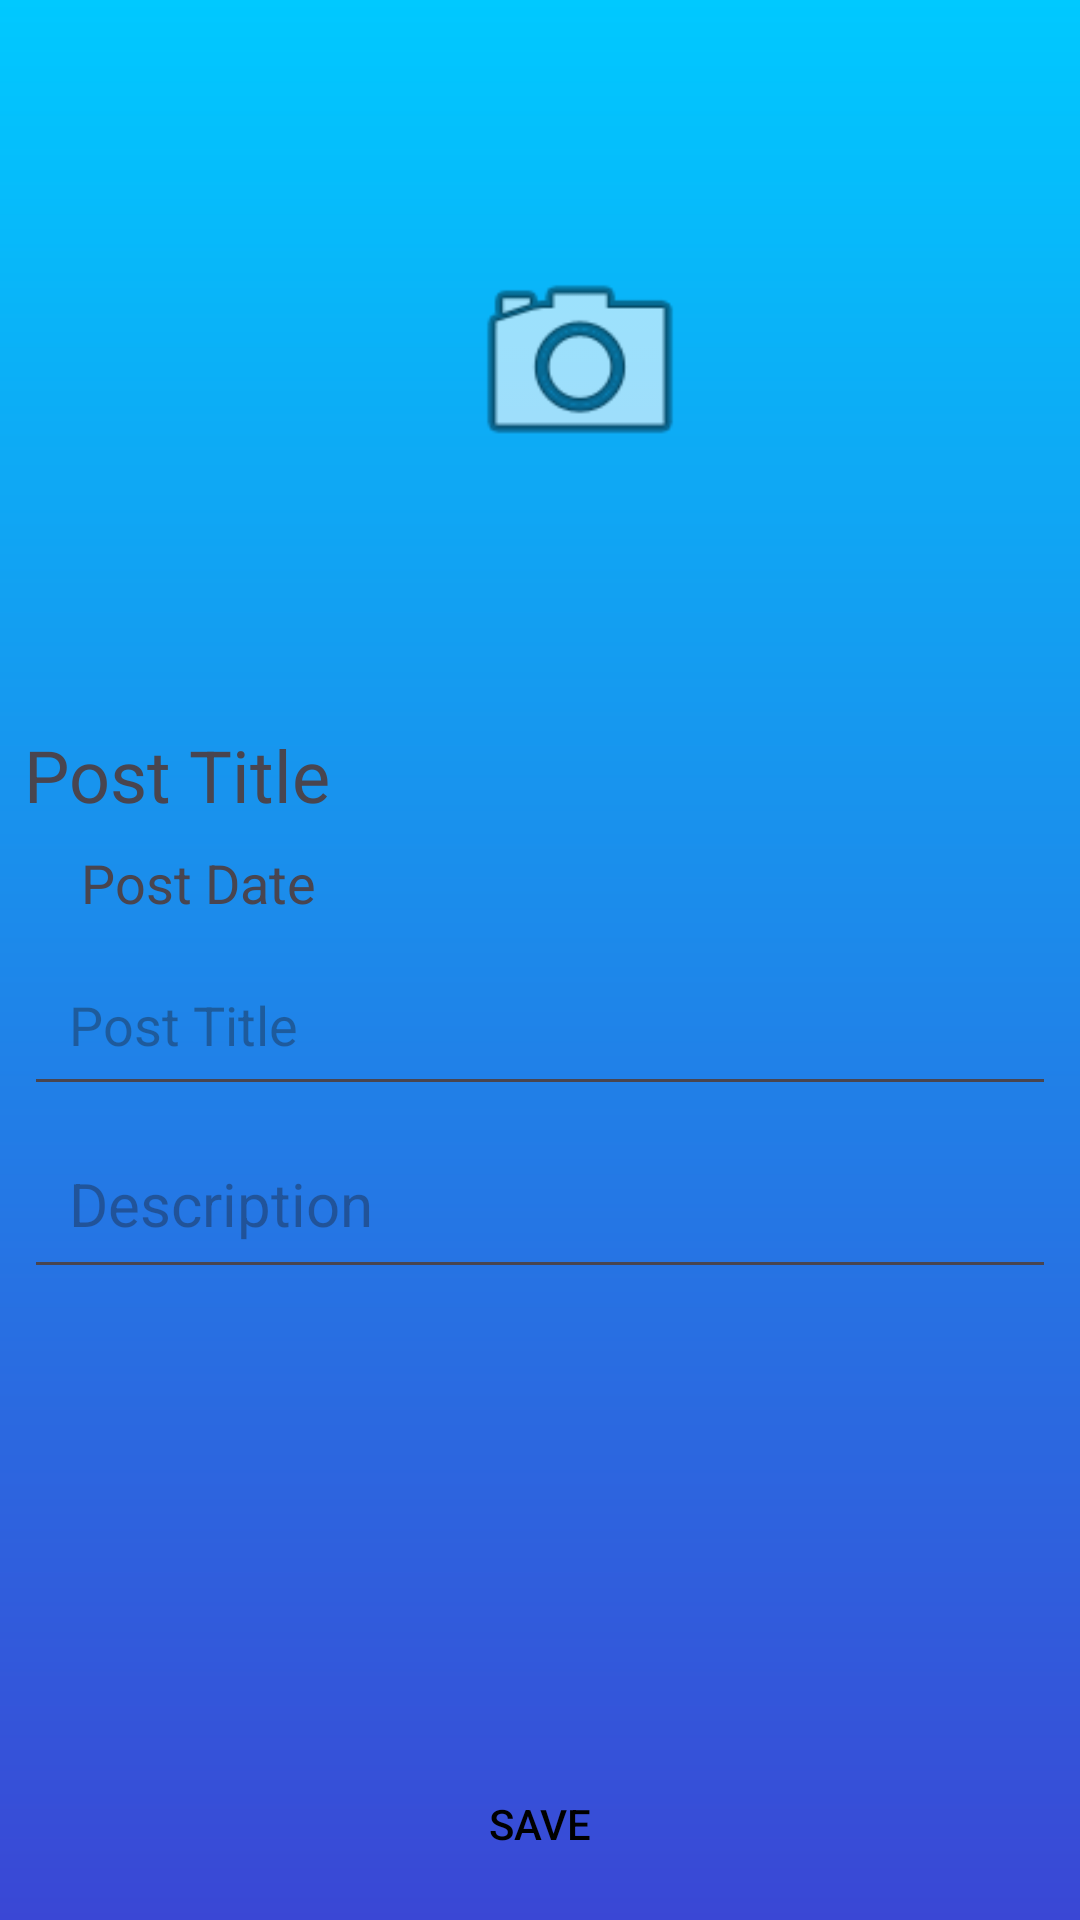

Layout XML and referenced resources for this Android screen:
<!-- AndroidManifest.xml: application theme Theme.IranTourismApp -->
<!-- res/layout/activity_add_content.xml -->
<?xml version="1.0" encoding="utf-8"?>
<layout
    xmlns:android="http://schemas.android.com/apk/res/android"
    xmlns:app="http://schemas.android.com/apk/res-auto"
    xmlns:tools="http://schemas.android.com/tools"
    >

    <LinearLayout
        android:layout_width="match_parent"
        android:layout_height="match_parent"
        android:background="@drawable/gradient_add_content"
        android:orientation="vertical"
        tools:context=".AddContentActivity">


        <androidx.constraintlayout.widget.ConstraintLayout
            android:layout_width="match_parent"
            android:layout_height="match_parent"
            android:layout_weight="1"
            app:layout_constraintEnd_toEndOf="parent"
            app:layout_constraintStart_toStartOf="parent"
            app:layout_constraintTop_toTopOf="parent">

            <ImageView
                android:id="@+id/post_imageView"
                android:layout_width="match_parent"
                android:layout_height="242dp"
                android:layout_marginStart="8dp"
                android:layout_marginEnd="8dp"
                app:layout_constraintEnd_toEndOf="parent"
                app:layout_constraintStart_toStartOf="parent"
                app:layout_constraintTop_toTopOf="parent" />

            <TextView
                android:id="@+id/post_username_textview"
                android:layout_width="wrap_content"
                android:layout_height="40dp"
                android:layout_marginStart="8dp"
                android:text="Post Title"
                android:textSize="24sp"
                app:layout_constraintStart_toEndOf="parent"
                app:layout_constraintStart_toStartOf="parent"
                app:layout_constraintTop_toBottomOf="@+id/post_imageView" />

            <TextView
                android:id="@+id/post_date_textView"
                android:layout_width="wrap_content"
                android:layout_height="wrap_content"
                android:layout_marginStart="8dp"
                android:layout_marginEnd="8dp"
                android:text="Post Date"
                android:textSize="18sp"
                app:layout_constraintEnd_toEndOf="parent"
                app:layout_constraintHorizontal_bias="0.071"
                app:layout_constraintStart_toStartOf="parent"
                app:layout_constraintTop_toBottomOf="@+id/post_username_textview" />


            <ImageView
                android:id="@+id/postCameraButton"
                android:layout_width="80dp"
                android:layout_height="80dp"
                android:layout_marginStart="8dp"
                android:layout_marginEnd="8dp"
                android:src="@android:drawable/ic_menu_camera"
                app:layout_constraintBottom_toBottomOf="@+id/post_imageView"
                app:layout_constraintEnd_toEndOf="parent"
                app:layout_constraintHorizontal_bias="0.537"
                app:layout_constraintStart_toStartOf="@id/post_imageView"
                app:layout_constraintTop_toTopOf="@+id/post_imageView" />

            <com.google.android.material.textfield.TextInputEditText
                android:id="@+id/post_title_et"
                style="@style/ThemeOverlay.Material3.TextInputEditText.OutlinedBox"
                android:layout_width="match_parent"
                android:layout_height="wrap_content"
                android:layout_marginStart="8dp"
                android:layout_marginTop="8dp"
                android:layout_marginEnd="8dp"
                android:ems="10"
                android:hint="Post Title"
                android:inputType="textPersonName"
                android:padding="15dp"
                app:layout_constraintEnd_toEndOf="parent"
                app:layout_constraintHorizontal_bias="0.0"
                app:layout_constraintStart_toStartOf="parent"
                app:layout_constraintTop_toBottomOf="@+id/post_date_textView" />

            <com.google.android.material.textfield.TextInputEditText
                android:id="@+id/post_description_et"
                style="@style/ShapeAppearanceOverlay.Material3.Corner.Right"
                android:layout_width="match_parent"
                android:layout_height="wrap_content"
                android:layout_marginStart="8dp"
                android:layout_marginTop="4dp"
                android:layout_marginEnd="8dp"
                android:ems="10"
                android:hint="Description"
                android:inputType="textMultiLine"
                android:padding="15dp"
                android:textSize="20sp"
                app:layout_constraintEnd_toEndOf="parent"
                app:layout_constraintHorizontal_bias="0.0"
                app:layout_constraintStart_toStartOf="parent"
                app:layout_constraintTop_toBottomOf="@+id/post_title_et" />

            <ProgressBar
                android:id="@+id/post_progressBar"
                style="?android:attr/progressBarStyle"
                android:layout_width="wrap_content"
                android:layout_height="wrap_content"
                android:layout_marginTop="16dp"
                app:layout_constraintEnd_toEndOf="parent"
                app:layout_constraintHorizontal_bias="0.498"
                app:layout_constraintStart_toStartOf="parent"
                app:layout_constraintTop_toBottomOf="@+id/post_description_et" />


        </androidx.constraintlayout.widget.ConstraintLayout>




        <Button
            android:id="@+id/post_save_content_button"
            android:layout_width="match_parent"
            android:layout_height="wrap_content"
            android:layout_margin="8dp"
            android:background="@android:color/transparent"
            android:text="Save"
            android:textColor="@color/black"
            app:layout_constraintBottom_toBottomOf="parent"
            app:layout_constraintEnd_toEndOf="parent"
            app:layout_constraintStart_toStartOf="parent" />

    </LinearLayout>


</layout>
<!-- resources referenced by this layout -->
<resources>
  <color name="black">#FF000000</color>
  <!-- drawable gradient_add_content (drawable) -->
  <?xml version="1.0" encoding="utf-8"?>
  <shape xmlns:android="http://schemas.android.com/apk/res/android" android:shape="rectangle">
  
      <gradient
          android:startColor="#00C9FF"
          android:endColor="#3a47d5"
          android:angle="270"
          android:type="linear"/>
  
  </shape>
  <style name="Theme.IranTourismApp" parent="Base.Theme.IranTourismApp" />
  <style name="Base.Theme.IranTourismApp" parent="Theme.Material3.DayNight">
          
          
      </style>
</resources>
